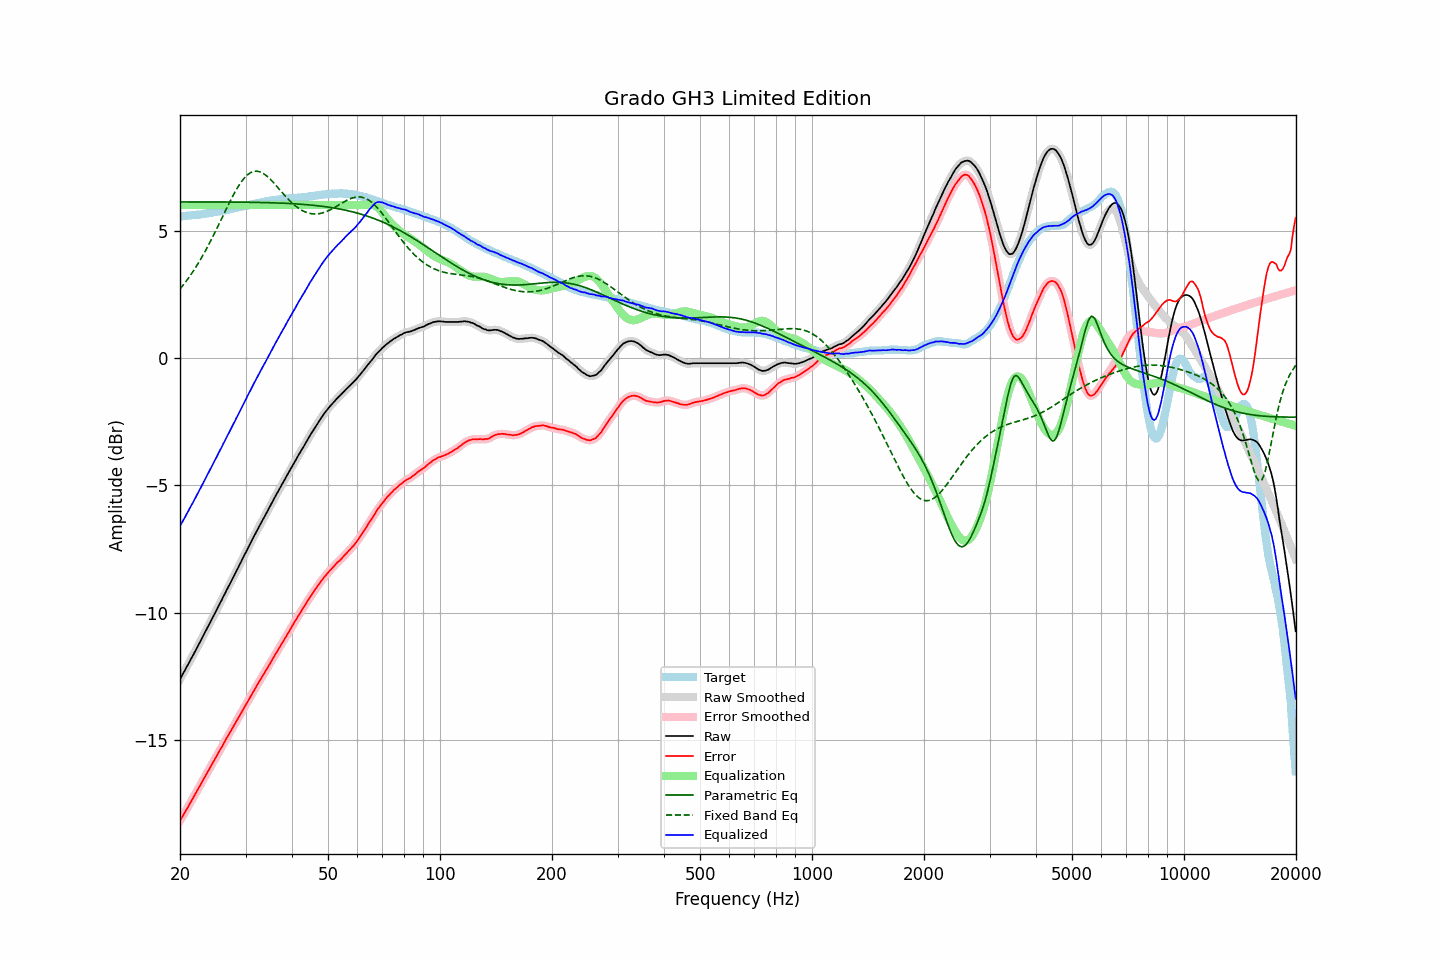

The data file committed next to this chart (first rows):
frequency, raw, error, smoothed, error_smoothed, equalization, parametric_eq, fixed_band_eq, equalized_raw, equalized_smoothed, target
20.00, -12.60, -18.15, -12.60, -18.15, 6.00, 6.12, 2.70, -6.60, -6.60, 5.56
20.20, -12.49, -18.04, -12.48, -18.04, 6.00, 6.12, 2.78, -6.49, -6.48, 5.56
20.40, -12.37, -17.93, -12.37, -17.94, 6.00, 6.12, 2.86, -6.37, -6.37, 5.57
20.61, -12.26, -17.83, -12.25, -17.83, 6.00, 6.12, 2.94, -6.26, -6.25, 5.58
20.81, -12.14, -17.71, -12.14, -17.72, 6.00, 6.12, 3.02, -6.14, -6.14, 5.58
21.02, -12.03, -17.61, -12.02, -17.61, 6.00, 6.12, 3.11, -6.03, -6.02, 5.59
21.23, -11.91, -17.49, -11.91, -17.49, 6.00, 6.12, 3.20, -5.91, -5.91, 5.59
21.44, -11.78, -17.38, -11.79, -17.39, 6.00, 6.12, 3.29, -5.78, -5.79, 5.60
21.66, -11.68, -17.28, -11.67, -17.27, 6.00, 6.12, 3.38, -5.68, -5.67, 5.60
21.87, -11.55, -17.16, -11.55, -17.16, 6.00, 6.12, 3.48, -5.55, -5.55, 5.60
22.09, -11.43, -17.05, -11.44, -17.05, 6.00, 6.12, 3.58, -5.43, -5.44, 5.61
22.31, -11.31, -16.94, -11.32, -16.93, 6.00, 6.12, 3.68, -5.31, -5.32, 5.62
22.54, -11.20, -16.82, -11.20, -16.82, 6.00, 6.12, 3.78, -5.20, -5.20, 5.62
22.76, -11.08, -16.71, -11.08, -16.71, 6.00, 6.12, 3.89, -5.08, -5.08, 5.63
22.99, -10.96, -16.60, -10.95, -16.59, 6.00, 6.12, 4.00, -4.96, -4.95, 5.64
23.22, -10.83, -16.48, -10.83, -16.48, 6.00, 6.12, 4.11, -4.83, -4.83, 5.65
23.45, -10.71, -16.37, -10.71, -16.37, 6.00, 6.12, 4.23, -4.71, -4.71, 5.66
23.69, -10.59, -16.26, -10.59, -16.26, 6.00, 6.12, 4.34, -4.59, -4.59, 5.67
23.92, -10.46, -16.15, -10.47, -16.15, 6.00, 6.12, 4.46, -4.46, -4.47, 5.68
24.16, -10.35, -16.04, -10.35, -16.04, 6.00, 6.12, 4.58, -4.35, -4.35, 5.69
24.40, -10.22, -15.92, -10.22, -15.92, 6.00, 6.12, 4.71, -4.22, -4.22, 5.70
24.65, -10.10, -15.82, -10.10, -15.82, 6.00, 6.12, 4.83, -4.10, -4.10, 5.72
24.89, -9.97, -15.70, -9.97, -15.70, 6.00, 6.12, 4.96, -3.97, -3.97, 5.73
25.14, -9.85, -15.59, -9.85, -15.59, 6.00, 6.12, 5.09, -3.85, -3.85, 5.74
25.39, -9.72, -15.47, -9.73, -15.48, 6.00, 6.12, 5.22, -3.72, -3.73, 5.75
25.65, -9.61, -15.36, -9.61, -15.37, 6.00, 6.12, 5.35, -3.61, -3.61, 5.76
25.91, -9.49, -15.26, -9.48, -15.26, 6.00, 6.12, 5.48, -3.49, -3.48, 5.78
26.16, -9.35, -15.14, -9.36, -15.14, 6.00, 6.12, 5.61, -3.35, -3.36, 5.79
26.43, -9.24, -15.03, -9.23, -15.03, 6.00, 6.12, 5.74, -3.24, -3.23, 5.79
26.69, -9.11, -14.91, -9.11, -14.92, 6.00, 6.12, 5.87, -3.11, -3.11, 5.80
26.96, -8.99, -14.81, -8.99, -14.81, 6.00, 6.12, 6.00, -2.99, -2.99, 5.82
27.23, -8.87, -14.70, -8.86, -14.70, 6.00, 6.12, 6.13, -2.87, -2.86, 5.83
27.50, -8.74, -14.59, -8.74, -14.59, 6.00, 6.12, 6.25, -2.74, -2.74, 5.85
27.77, -8.61, -14.47, -8.62, -14.48, 6.00, 6.12, 6.37, -2.61, -2.62, 5.86
28.05, -8.50, -14.37, -8.49, -14.37, 6.00, 6.11, 6.49, -2.50, -2.49, 5.88
28.33, -8.37, -14.25, -8.37, -14.26, 6.00, 6.11, 6.60, -2.37, -2.37, 5.89
28.62, -8.25, -14.15, -8.24, -14.15, 6.00, 6.11, 6.71, -2.25, -2.24, 5.91
28.90, -8.12, -14.03, -8.12, -14.04, 6.00, 6.11, 6.80, -2.12, -2.12, 5.92
29.19, -8.00, -13.93, -7.99, -13.93, 6.00, 6.11, 6.90, -2.00, -1.99, 5.94
29.48, -7.87, -13.81, -7.87, -13.81, 6.00, 6.11, 6.98, -1.87, -1.87, 5.94
29.78, -7.74, -13.70, -7.74, -13.70, 6.00, 6.11, 7.06, -1.74, -1.74, 5.96
30.08, -7.62, -13.59, -7.61, -13.59, 6.00, 6.11, 7.13, -1.62, -1.61, 5.97
30.38, -7.49, -13.48, -7.49, -13.48, 6.00, 6.11, 7.19, -1.49, -1.49, 5.99
30.68, -7.37, -13.37, -7.37, -13.37, 6.00, 6.11, 7.23, -1.37, -1.37, 6.00
30.99, -7.25, -13.27, -7.24, -13.26, 6.00, 6.11, 7.27, -1.25, -1.24, 6.02
31.30, -7.12, -13.14, -7.12, -13.15, 6.00, 6.11, 7.30, -1.12, -1.12, 6.03
31.61, -7.00, -13.04, -7.00, -13.04, 6.00, 6.11, 7.32, -1.00, -1.00, 6.04
31.93, -6.88, -12.93, -6.87, -12.93, 6.00, 6.10, 7.33, -0.88, -0.87, 6.05
32.24, -6.75, -12.83, -6.76, -12.83, 6.00, 6.10, 7.33, -0.75, -0.76, 6.07
32.57, -6.64, -12.72, -6.64, -12.72, 6.00, 6.10, 7.31, -0.64, -0.64, 6.08
32.89, -6.53, -12.62, -6.52, -12.62, 6.00, 6.10, 7.30, -0.53, -0.52, 6.10
33.22, -6.41, -12.51, -6.41, -12.51, 6.00, 6.10, 7.27, -0.41, -0.41, 6.11
33.55, -6.28, -12.41, -6.29, -12.41, 6.00, 6.10, 7.23, -0.28, -0.29, 6.13
33.89, -6.18, -12.31, -6.17, -12.31, 6.00, 6.10, 7.19, -0.18, -0.17, 6.13
34.23, -6.06, -12.21, -6.06, -12.20, 6.00, 6.09, 7.14, -0.06, -0.06, 6.15
34.57, -5.94, -12.10, -5.94, -12.10, 6.00, 6.09, 7.08, 0.06, 0.06, 6.16
34.92, -5.82, -11.98, -5.82, -11.99, 6.00, 6.09, 7.02, 0.18, 0.18, 6.17
35.27, -5.70, -11.88, -5.70, -11.88, 6.00, 6.09, 6.96, 0.30, 0.30, 6.18
35.62, -5.58, -11.77, -5.58, -11.77, 6.00, 6.09, 6.89, 0.42, 0.42, 6.19
35.97, -5.45, -11.66, -5.46, -11.66, 6.00, 6.08, 6.82, 0.55, 0.54, 6.20
... 635 more rows
